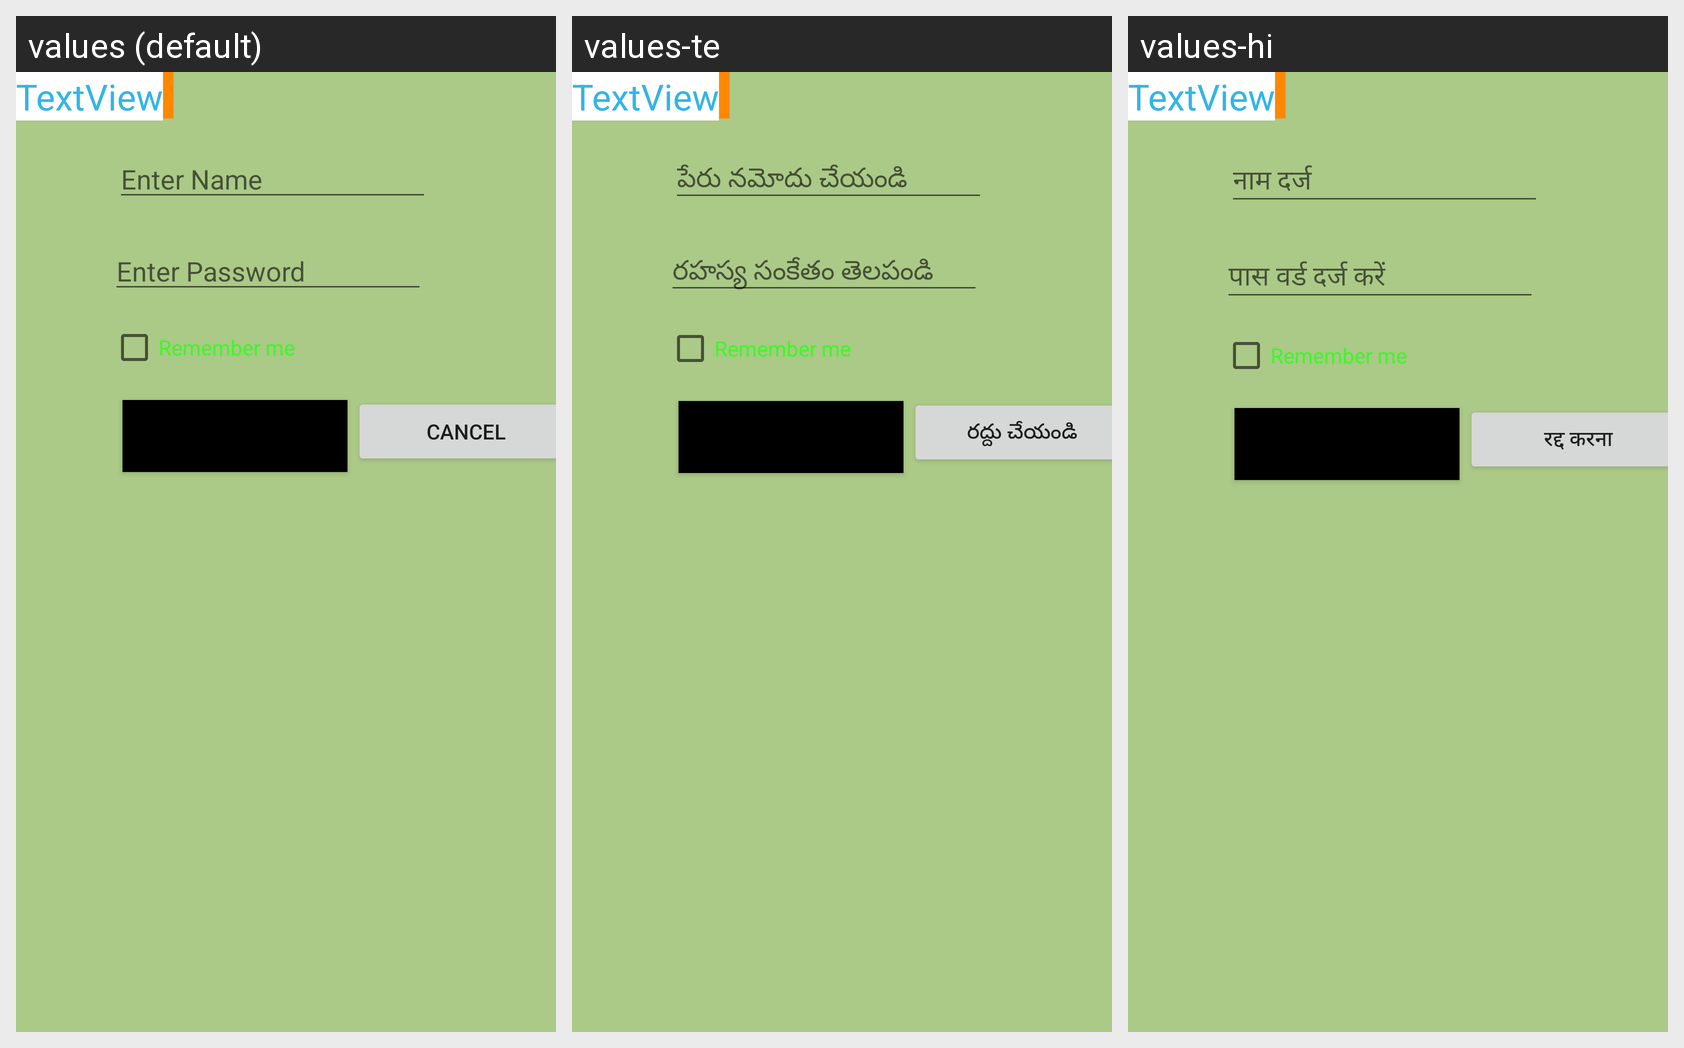

The Android screen above is rendered under several locales of the same app. Produce the string resources it draws, with the default and per-locale values.
Android screen res/layout/activity_main.xml rendered under 3 locales, left to right: values (default), values-te, values-hi. Device: Nexus 5 (rendered at 1080×1920; each locale shown at half size, 540×960, under a caption strip naming it); theme Theme.LnTapp1.
Strings drawn on this screen, with the default value and each locale's value (text and hints the layout hard-codes, and strings that could not be matched under every locale, appear in the picture but are not listed):

enter_nm
  values: Enter Name
  values-te: పేరు నమోదు చేయండి
  values-hi: नाम दर्ज

enter_pwd
  values: Enter Password
  values-te: రహస్య సంకేతం తెలపండి
  values-hi: पास वर्ड दर्ज करें

remember_me
  values: Remember me
  values-te: Remember me
  values-hi: Remember me

cancel
  values: Cancel
  values-te: రద్దు చేయండి
  values-hi: रद्द करना
